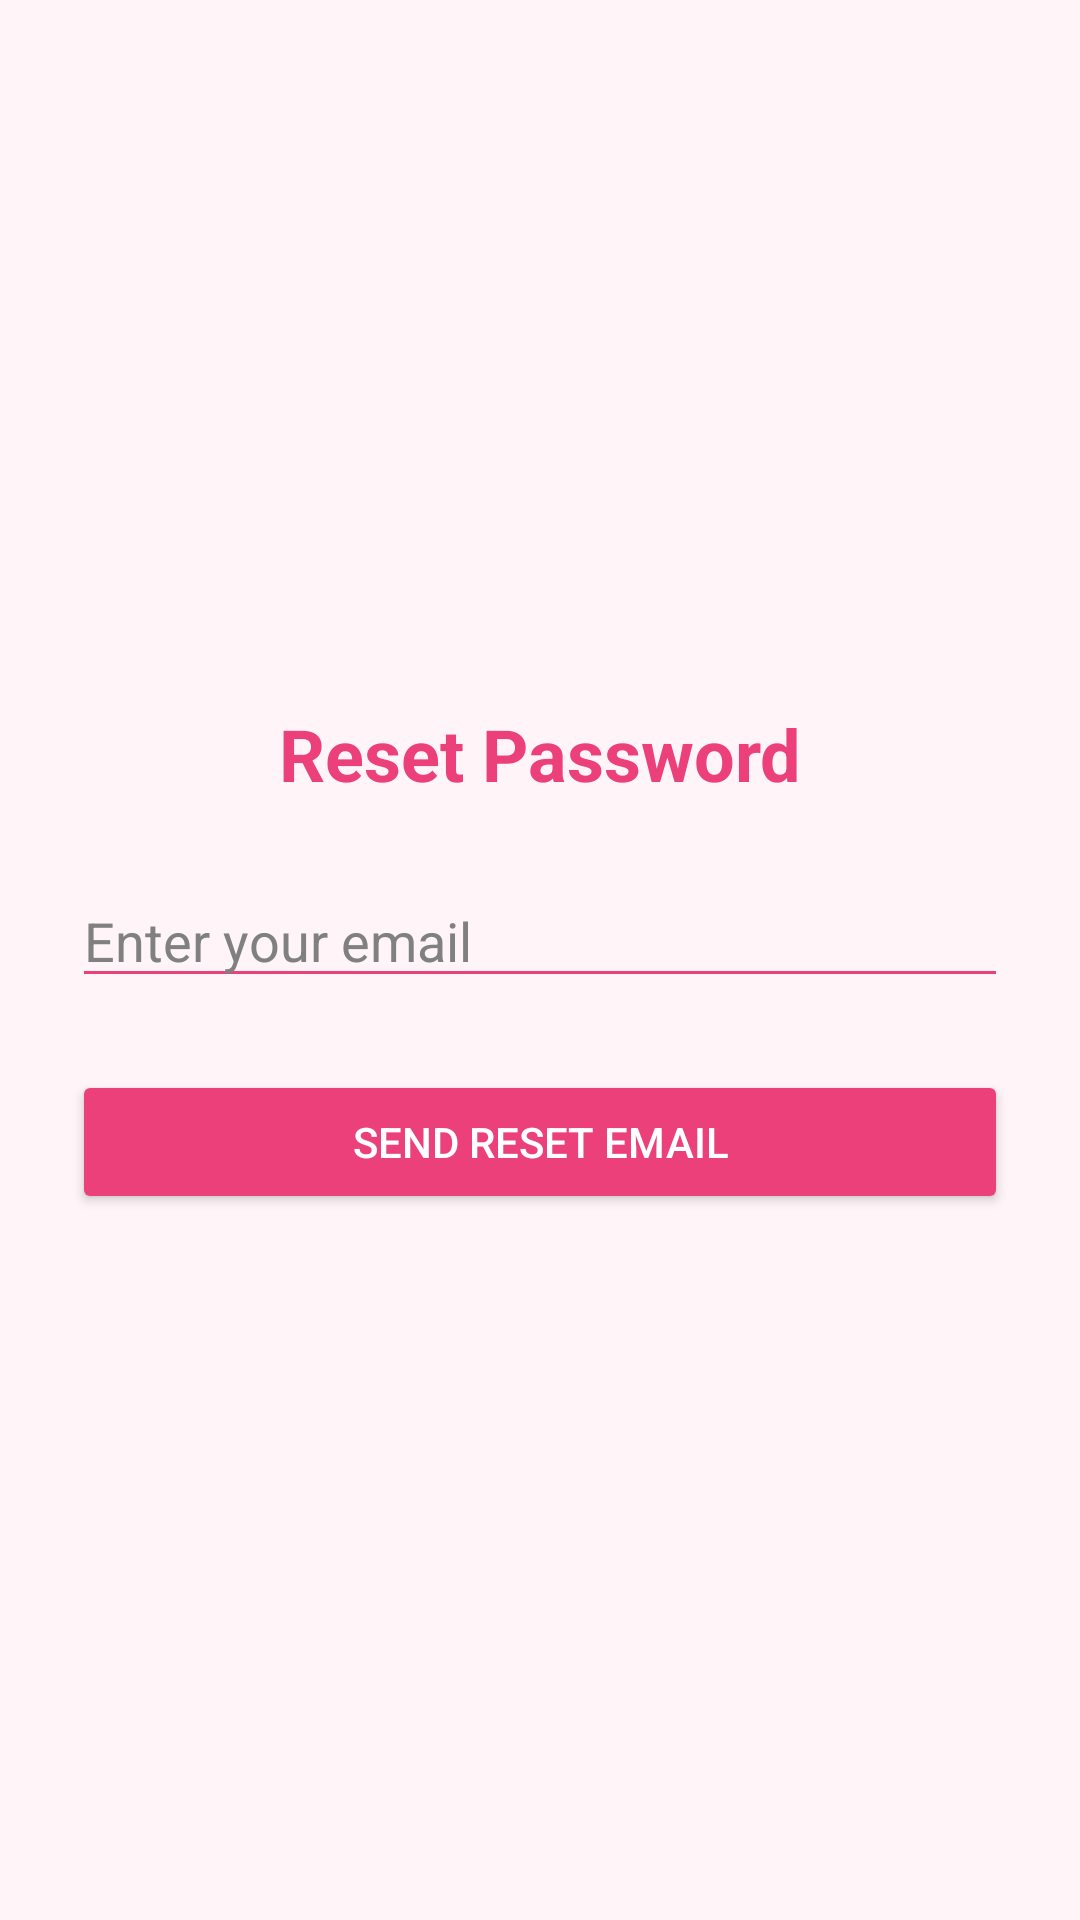

The Android layout XML behind this screen, and the referenced resources:
<!-- AndroidManifest.xml: application theme Theme.BarangayProjectPortal -->
<!-- res/layout/activity_forgot_password.xml -->
<?xml version="1.0" encoding="utf-8"?>
<LinearLayout
    xmlns:android="http://schemas.android.com/apk/res/android"
    android:layout_width="match_parent"
    android:layout_height="match_parent"
    android:orientation="vertical"
    android:gravity="center"
    android:padding="24dp"
    android:background="#FFF5F8">

    <TextView
        android:layout_width="wrap_content"
        android:layout_height="wrap_content"
        android:text="Reset Password"
        android:textSize="24sp"
        android:textStyle="bold"
        android:textColor="#EC407A"
        android:layout_marginBottom="24dp"/>

    <EditText
        android:id="@+id/etResetEmail"
        android:layout_width="match_parent"
        android:layout_height="wrap_content"
        android:hint="Enter your email"
        android:textColor="#000000"
        android:textColorHint="#808080"
        android:backgroundTint="#EC407A"
        android:inputType="textEmailAddress"/>

    <Button
        android:id="@+id/btnSendReset"
        android:layout_width="match_parent"
        android:layout_height="wrap_content"
        android:layout_marginTop="24dp"
        android:text="Send Reset Email"
        android:textColor="#FFFFFF"
        android:backgroundTint="#EC407A"/>

</LinearLayout>
<!-- resources referenced by this layout -->
<resources>
  <style name="Theme.BarangayProjectPortal" parent="Base.Theme.BarangayProjectPortal" />
  <style name="Base.Theme.BarangayProjectPortal" parent="Theme.AppCompat.Light.NoActionBar">
  
          
          <item name="colorPrimary">#EC407A</item>
  
          
          <item name="colorSecondary">#F48FB1</item>
  
          
          <item name="colorTertiary">#F8BBD0</item>
  
          
          <item name="android:colorBackground">#FFF5F8</item>
  
          
          <item name="android:statusBarColor">#EC407A</item>
  
      </style>
</resources>
